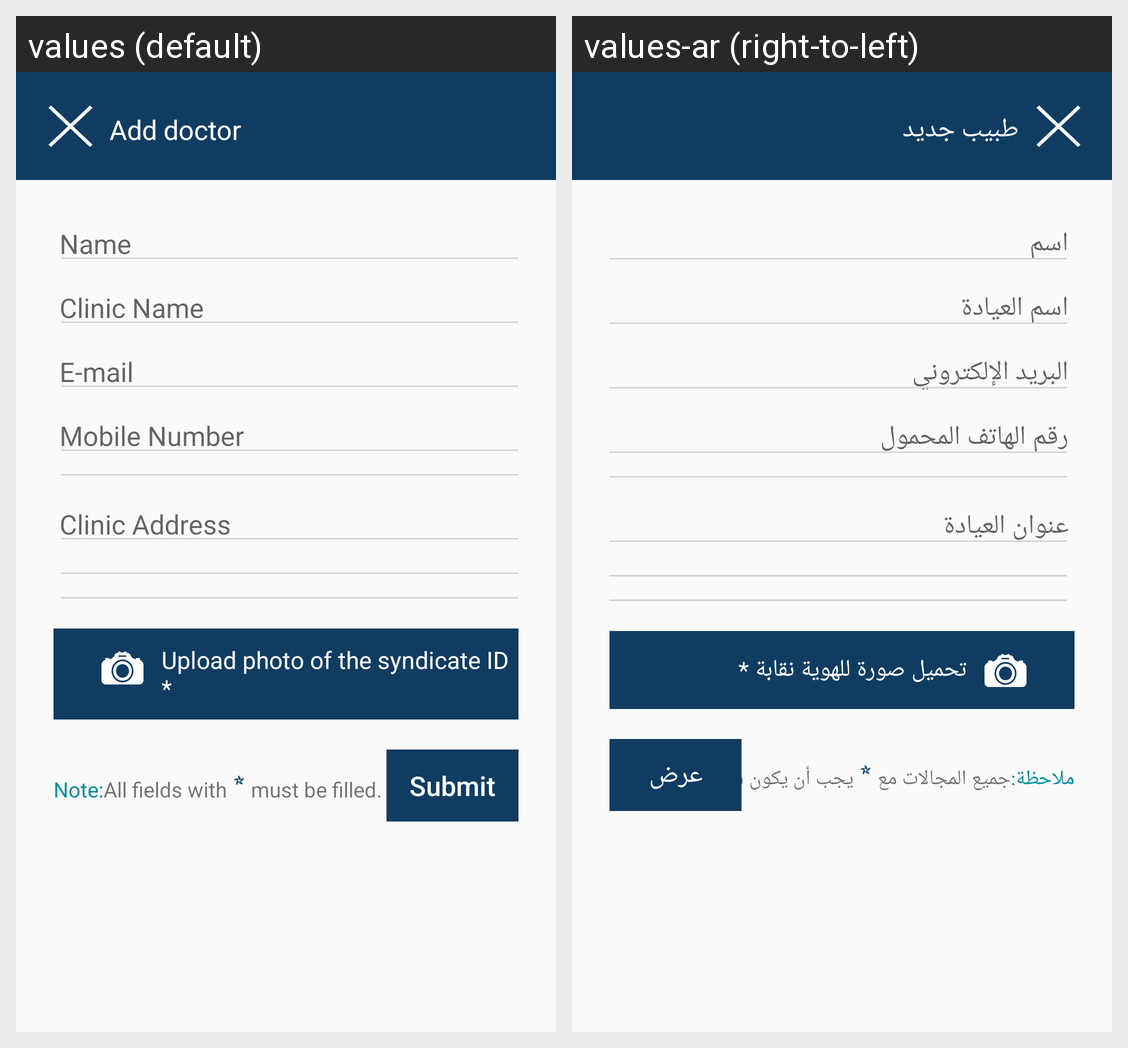

The same Android screen rendered under two of its app's locales, left to right. List the strings drawn on it with the default value and each locale's translation.
Android screen res/layout/activity_add_doctor.xml rendered under 2 locales, left to right: values (default), values-ar (right-to-left). Device: Nexus 5 (rendered at 1080×1920; each locale shown at half size, 540×960, under a caption strip naming it); theme AppTheme.
Strings drawn on this screen, with the default value and each locale's value (text and hints the layout hard-codes, and strings that could not be matched under every locale, appear in the picture but are not listed):

add_doctor
  values: Add doctor
  values-ar: طبيب جديد

name
  values: Name
  values-ar: اسم

clinic_name
  values: Clinic Name
  values-ar: اسم العيادة

email
  values: E-mail
  values-ar: البريد الإلكتروني

mobile_number
  values: Mobile Number
  values-ar: رقم الهاتف المحمول

clinic_address
  values: Clinic Address
  values-ar: عنوان العيادة

upload_photo
  values: Upload photo of the syndicate ID *
  values-ar: تحميل صورة للهوية نقابة *

note
  values: Note:
  values-ar: ملاحظة:

all_field_with
  values: All fields with
  values-ar: جميع المجالات مع

must_be_filled
  values: must be filled.
  values-ar: يجب أن يكون شغلها.

submit
  values: Submit
  values-ar: عرض
